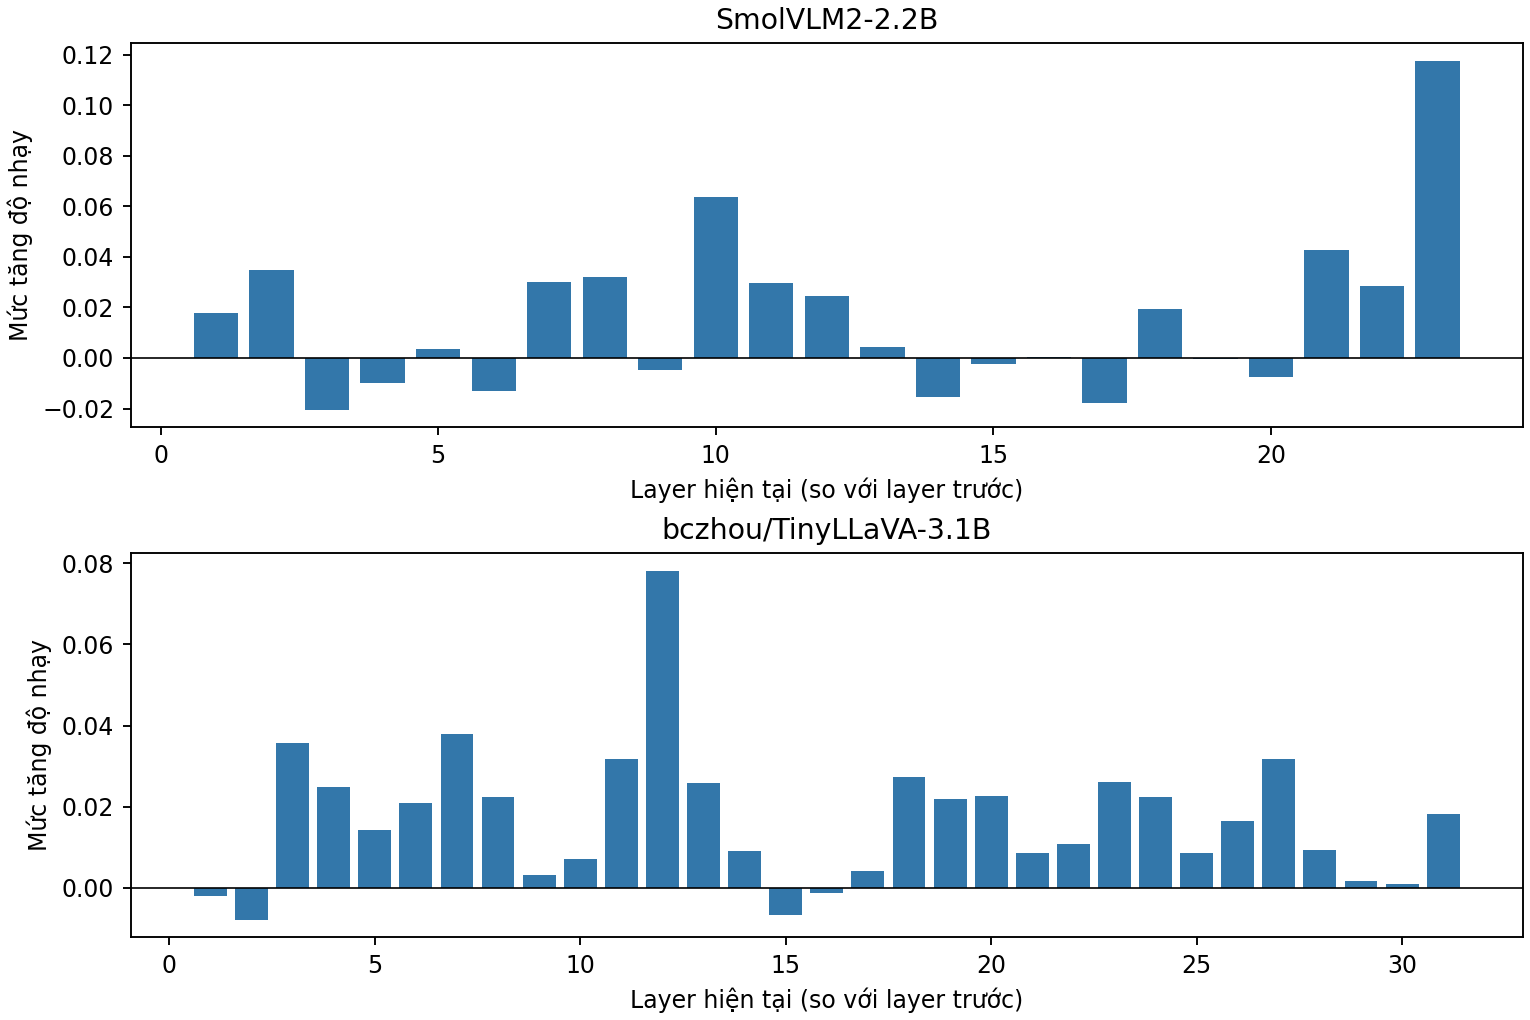

The table this chart was drawn from, first rows:
model, layer, mask_sensitivity_increment
SmolVLM2-2.2B, 1, 0.01768
SmolVLM2-2.2B, 2, 0.03476
SmolVLM2-2.2B, 3, -0.02058
SmolVLM2-2.2B, 4, -0.0101
SmolVLM2-2.2B, 5, 0.003392
SmolVLM2-2.2B, 6, -0.01313
SmolVLM2-2.2B, 7, 0.03016
SmolVLM2-2.2B, 8, 0.03212
SmolVLM2-2.2B, 9, -0.004721
SmolVLM2-2.2B, 10, 0.06368
SmolVLM2-2.2B, 11, 0.02947
SmolVLM2-2.2B, 12, 0.02447
SmolVLM2-2.2B, 13, 0.004299
SmolVLM2-2.2B, 14, -0.01557
SmolVLM2-2.2B, 15, -0.002282
SmolVLM2-2.2B, 16, 0.0003052
SmolVLM2-2.2B, 17, -0.01769
SmolVLM2-2.2B, 18, 0.01941
SmolVLM2-2.2B, 19, -0.0002848
SmolVLM2-2.2B, 20, -0.007718
SmolVLM2-2.2B, 21, 0.04265
SmolVLM2-2.2B, 22, 0.02862
SmolVLM2-2.2B, 23, 0.1176
bczhou/TinyLLaVA-3.1B, 1, -0.002147
bczhou/TinyLLaVA-3.1B, 2, -0.00801
bczhou/TinyLLaVA-3.1B, 3, 0.0356
bczhou/TinyLLaVA-3.1B, 4, 0.02475
bczhou/TinyLLaVA-3.1B, 5, 0.01409
bczhou/TinyLLaVA-3.1B, 6, 0.02088
bczhou/TinyLLaVA-3.1B, 7, 0.03792
bczhou/TinyLLaVA-3.1B, 8, 0.02224
bczhou/TinyLLaVA-3.1B, 9, 0.003141
bczhou/TinyLLaVA-3.1B, 10, 0.007038
bczhou/TinyLLaVA-3.1B, 11, 0.03172
bczhou/TinyLLaVA-3.1B, 12, 0.07821
bczhou/TinyLLaVA-3.1B, 13, 0.02569
bczhou/TinyLLaVA-3.1B, 14, 0.008972
bczhou/TinyLLaVA-3.1B, 15, -0.006672
bczhou/TinyLLaVA-3.1B, 16, -0.001284
bczhou/TinyLLaVA-3.1B, 17, 0.004179
bczhou/TinyLLaVA-3.1B, 18, 0.0274
bczhou/TinyLLaVA-3.1B, 19, 0.02192
bczhou/TinyLLaVA-3.1B, 20, 0.02262
bczhou/TinyLLaVA-3.1B, 21, 0.008422
bczhou/TinyLLaVA-3.1B, 22, 0.01079
bczhou/TinyLLaVA-3.1B, 23, 0.0261
bczhou/TinyLLaVA-3.1B, 24, 0.02224
bczhou/TinyLLaVA-3.1B, 25, 0.008583
bczhou/TinyLLaVA-3.1B, 26, 0.01643
bczhou/TinyLLaVA-3.1B, 27, 0.03173
bczhou/TinyLLaVA-3.1B, 28, 0.009211
bczhou/TinyLLaVA-3.1B, 29, 0.001549
bczhou/TinyLLaVA-3.1B, 30, 0.0008368
bczhou/TinyLLaVA-3.1B, 31, 0.01827
